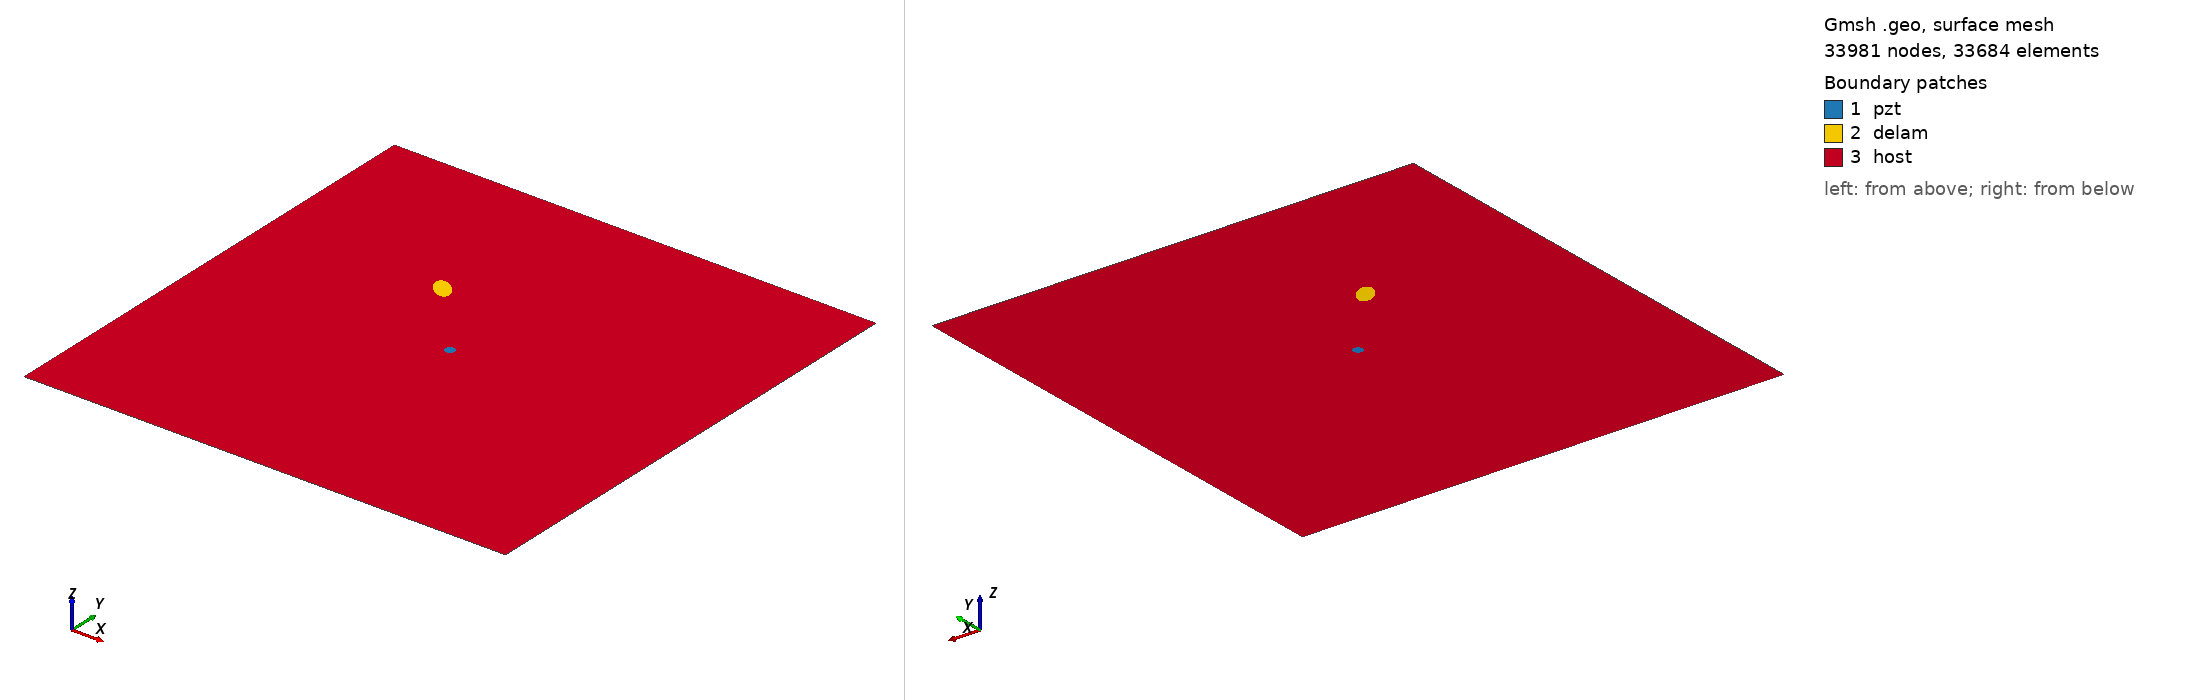

Gmsh geometry script, surface-meshed: 33981 nodes, 33684 surface elements. Boundary patches (legend numbers): 1 pzt, 2 delam, 3 host. Left view from above one corner, right view from below the opposite corner. Legend entries are the model's physical surfaces. The drawing asked Gmsh for element sizes between 1% and 20% of the model's largest extent; the script's own settings can give other sizes.

=== m1_rand_single_delam_366.geo (drawn) ===
SetFactory("OpenCASCADE");
L=0.500000; 
W=0.500000; 
a=0.014205; 
b=0.007928; 
x=0.180965; 
y=0.329618; 
alpha=0.760281 *Pi; 
r=0.005000; 
xpzt=0.250000; 
ypzt=0.250000; 
//+
Point(1) = {0, 0, 0, 1.0};
//+
Point(2) = {L, 0, 0, 1.0};
//+
Point(3) = {L, W, 0, 1.0};
//+
Point(4) = {0, W, 0, 1.0};
//+
Line(1) = {1, 2};
//+
Line(2) = {2, 3};
//+
Line(3) = {3, 4};
//+
Line(4) = {4, 1};
//+
Circle(5) = {xpzt, ypzt, -0, r, 0, 2*Pi};
//+
Ellipse(6) = {x, y, -0, a, b, 0, 2*Pi};
//+
Rotate {{0, 0, 1}, {x, y, 0}, alpha} {
  Curve{6}; 
}
//+
Curve Loop(1) = {4, 1, 2, 3};
//+
Curve Loop(2) = {6};
//+
Curve Loop(3) = {5};
//+
Curve Loop(4) = {6};
//+
Curve Loop(5) = {5};
//+
Plane Surface(1) = {5};
//+
Plane Surface(2) = {4};
//+
Plane Surface(3) = {1, 2, 3};
//+
Point(9) = {xpzt, ypzt, 0, 1.0};
//+
Point{9} In Surface {1};// mesh node at centre of pzt
//+
Physical Surface("pzt") = {1};
//+
Physical Surface("delam") = {2};
//+
Physical Surface("host") = {3};

Mesh.Algorithm = 6; // Frontal
Mesh.CharacteristicLengthFactor = 0.068000;
Mesh.CharacteristicLengthMin = 0.001000;
Mesh.CharacteristicLengthMax = 0.200000;
Mesh.RecombineAll = 1; // Apply recombination algorithm
Mesh.SubdivisionAlgorithm = 1; // 1: all quadrangles
Mesh.Smoothing = 1;
